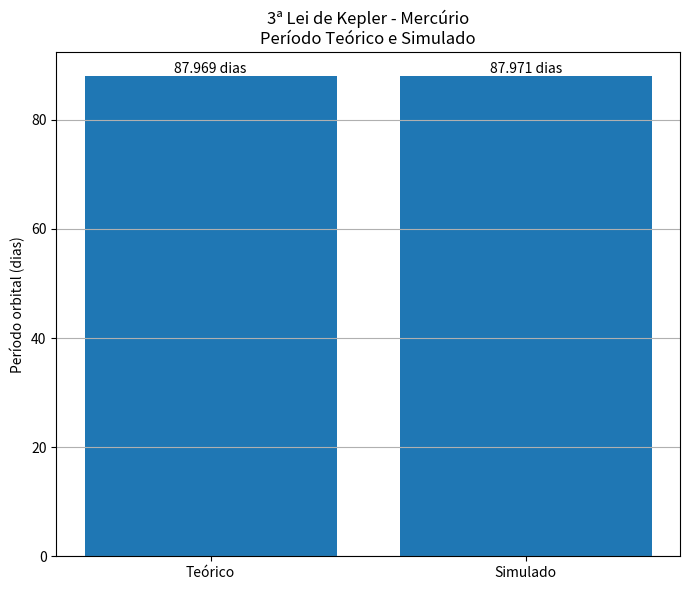

Recreate this plot in Python.
import numpy as np
import matplotlib.pyplot as plt

# ==========================================
# CONSTANTES ASTRONÔMICAS
# ==========================================

# Parâmetro gravitacional do Sol
MU_SOL = 1.32712440041279419e20

# Unidade astronômica em metros
UA = 149_597_870_700.0

# ==========================================
# ELEMENTOS ORBITAIS DE MERCÚRIO
# ==========================================

# Semieixo maior
a_real = 0.38709927 * UA

# Excentricidade orbital
e_real = 0.20563593

# ==========================================
# CONDIÇÕES INICIAIS - PERIÉLIO
# ==========================================

# Distância de Mercúrio ao Sol no periélio
r_perielio = a_real * (1 - e_real)

# Velocidade no periélio pela equação vis-viva
v_perielio = np.sqrt(
    MU_SOL * (
        2 / r_perielio
        - 1 / a_real
    )
)

# Mercúrio começa no periélio
posicao = np.array([
    r_perielio,
    0.0
])

# Velocidade inicial tangencial
velocidade = np.array([
    0.0,
    v_perielio
])

# ==========================================
# PERÍODO TEÓRICO - 3ª LEI DE KEPLER
# ==========================================

periodo_teorico = (
    2
    * np.pi
    * np.sqrt(
        a_real**3 / MU_SOL
    )
)

# Converter de segundos para dias
periodo_teorico_dias = (
    periodo_teorico
    / (24 * 60 * 60)
)

# ==========================================
# CONFIGURAÇÃO DA SIMULAÇÃO
# ==========================================

# Passo de tempo: 1 hora
dt = 60 * 60

# Mercúrio leva aproximadamente 88 dias
# para completar uma órbita.
# Usamos 100 dias para garantir a detecção.
tempo_total = (
    100 * 24 * 60 * 60
)

numero_passos = int(
    tempo_total / dt
)

# ==========================================
# ARMAZENAMENTO
# ==========================================

trajetoria = []

tempo = 0.0

periodo_simulado = None

# ==========================================
# SIMULAÇÃO - EULER-CROMER
# ==========================================

for i in range(numero_passos):

    trajetoria.append(
        posicao.copy()
    )

    # Distância Mercúrio-Sol
    r = np.linalg.norm(
        posicao
    )

    # Aceleração gravitacional
    aceleracao = (
        -MU_SOL
        * posicao
        / r**3
    )

    # ======================================
    # EULER-CROMER
    # ======================================

    nova_velocidade = (
        velocidade
        + aceleracao * dt
    )

    nova_posicao = (
        posicao
        + nova_velocidade * dt
    )

    novo_tempo = (
        tempo + dt
    )

    # ======================================
    # DETECTAR UMA VOLTA COMPLETA
    # ======================================

    # Mercúrio começa no eixo x positivo.
    #
    # Após uma volta completa, cruza
    # novamente o eixo x positivo,
    # passando de y negativo para y positivo.

    if (
        posicao[1] < 0
        and nova_posicao[1] >= 0
        and nova_posicao[0] > 0
    ):

        # Interpolação para estimar
        # com maior precisão o instante
        # em que ocorreu o cruzamento.

        fracao = (
            -posicao[1]
            / (
                nova_posicao[1]
                - posicao[1]
            )
        )

        periodo_simulado = (
            tempo
            + fracao * dt
        )

        break

    # Atualiza os valores
    posicao = nova_posicao
    velocidade = nova_velocidade
    tempo = novo_tempo

# ==========================================
# TRANSFORMAR TRAJETÓRIA EM ARRAY
# ==========================================

trajetoria = np.array(
    trajetoria
)

# ==========================================
# CONVERTER PERÍODO SIMULADO PARA DIAS
# ==========================================

periodo_simulado_dias = (
    periodo_simulado
    / (24 * 60 * 60)
)

# ==========================================
# DIFERENÇA ENTRE OS PERÍODOS
# ==========================================

diferenca_segundos = abs(
    periodo_simulado
    - periodo_teorico
)

diferenca_horas = (
    diferenca_segundos
    / 3600
)

# ==========================================
# ERRO PERCENTUAL
# ==========================================

erro_percentual = (
    diferenca_segundos
    / periodo_teorico
    * 100
)

# ==========================================
# MOSTRAR RESULTADOS
# ==========================================

print()

print("=" * 65)

print(
    "3ª LEI DE KEPLER - MERCÚRIO"
)

print("=" * 65)

print()

print("VALORES DE REFERÊNCIA:")

print()

print(
    f"Semieixo maior: "
    f"{a_real:.3e} m"
)

print(
    f"Excentricidade: "
    f"{e_real:.8f}"
)

print()

print("RESULTADOS:")

print()

print(
    f"Período teórico: "
    f"{periodo_teorico_dias:.6f} dias"
)

print(
    f"Período simulado: "
    f"{periodo_simulado_dias:.6f} dias"
)

print(
    f"Diferença: "
    f"{diferenca_horas:.6f} horas"
)

print(
    f"Erro percentual: "
    f"{erro_percentual:.6f}%"
)

print()

print("=" * 65)

# ==========================================
# GRÁFICO COMPARATIVO
# ==========================================

nomes = [
    "Teórico",
    "Simulado"
]

periodos = [
    periodo_teorico_dias,
    periodo_simulado_dias
]

plt.figure(
    figsize=(7, 6)
)

barras = plt.bar(
    nomes,
    periodos
)

plt.ylabel(
    "Período orbital (dias)"
)

plt.title(
    "3ª Lei de Kepler - Mercúrio\n"
    "Período Teórico e Simulado"
)

plt.grid(
    axis="y"
)

# ==========================================
# VALORES SOBRE AS BARRAS
# ==========================================

for barra, valor in zip(
    barras,
    periodos
):

    plt.text(
        barra.get_x()
        + barra.get_width() / 2,

        barra.get_height(),

        f"{valor:.3f} dias",

        ha="center",
        va="bottom"
    )

plt.tight_layout()

# ==========================================
# SALVAR GRÁFICO
# ==========================================

plt.savefig(
    "terceira_lei_mercurio.png",
    dpi=300,
    bbox_inches="tight"
)

# ==========================================
# EXIBIR
# ==========================================

plt.show()
